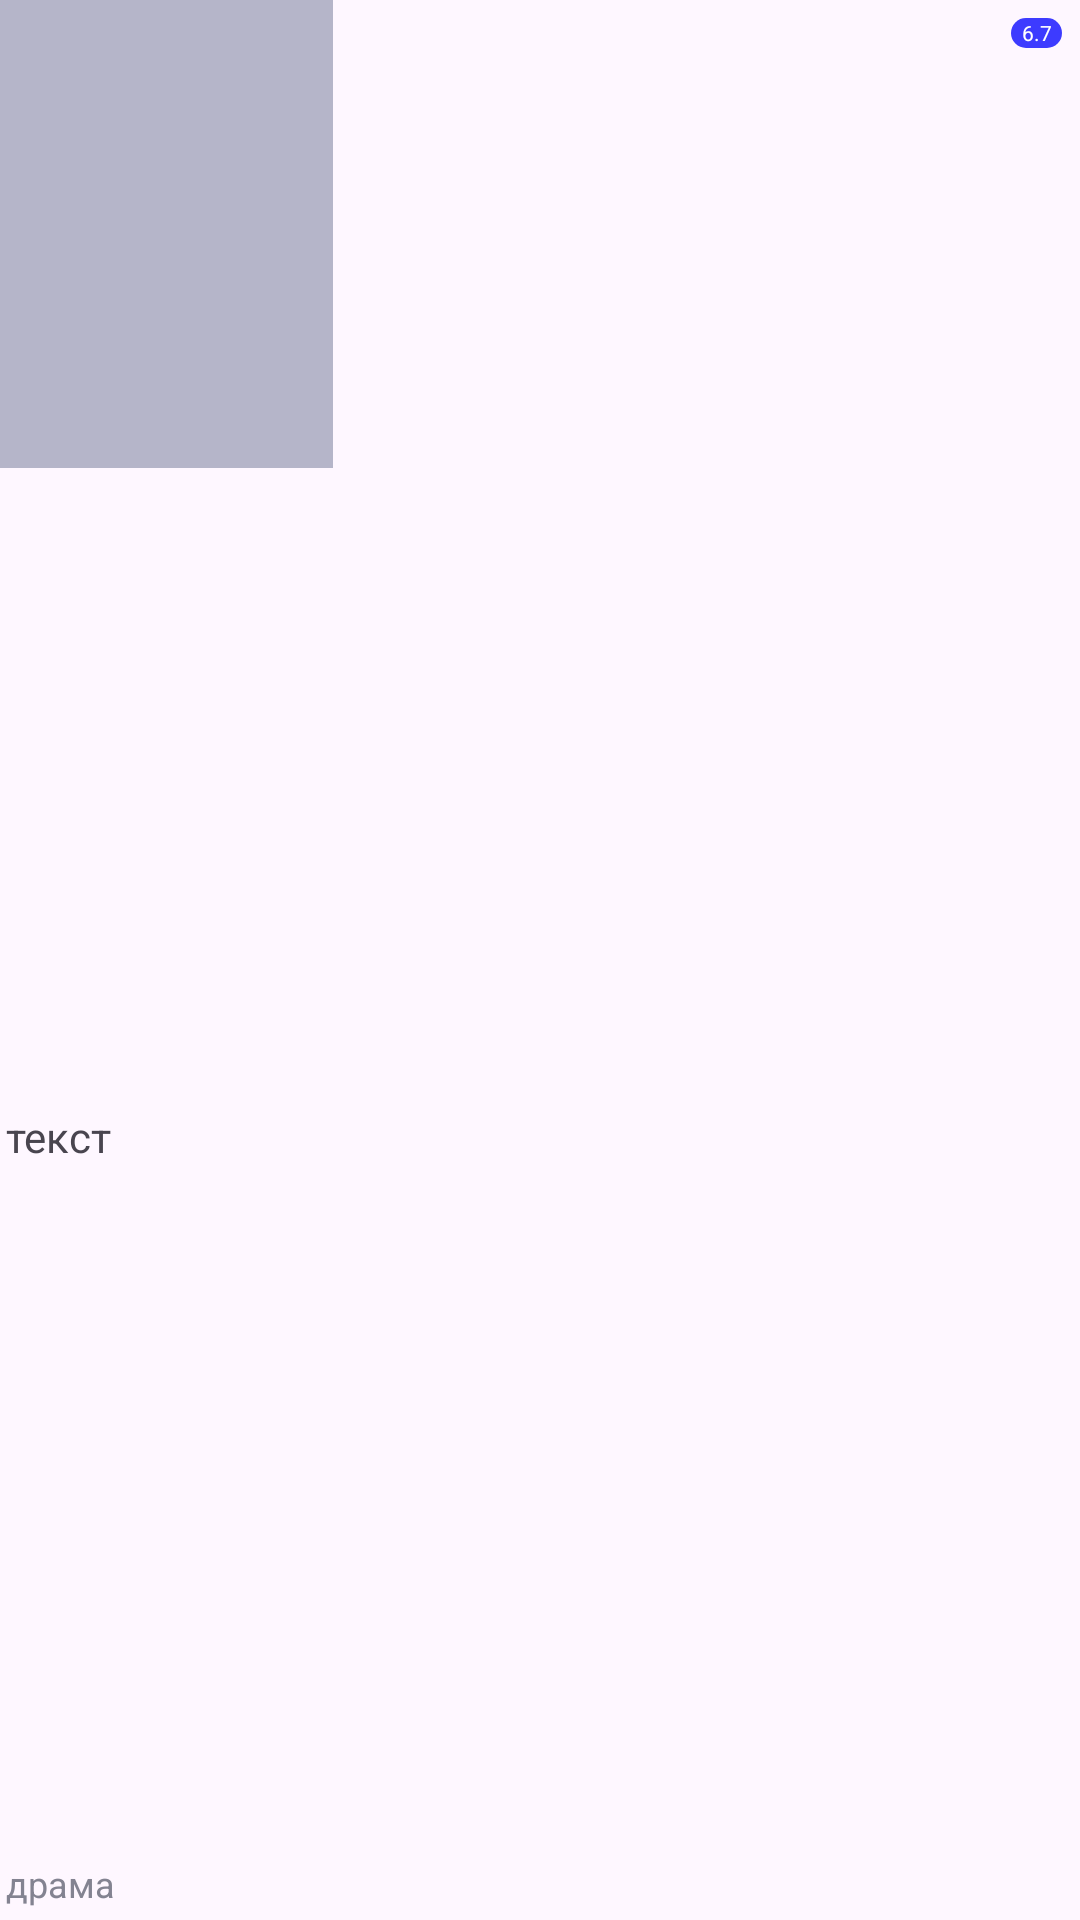

Produce the Android XML layout that renders to this screen, including the resource entries it uses.
<!-- AndroidManifest.xml: application theme Theme.Cinema -->
<!-- res/layout/page_item.xml -->
<?xml version="1.0" encoding="utf-8"?>
<androidx.constraintlayout.widget.ConstraintLayout xmlns:android="http://schemas.android.com/apk/res/android"
    xmlns:tools="http://schemas.android.com/tools"
    android:layout_width="111dp"
    android:layout_height="222dp"
    xmlns:app="http://schemas.android.com/apk/res-auto"
    android:layout_margin="8dp">

    <ImageView
        android:id="@+id/image_page"
        android:layout_width="111dp"
        android:layout_height="156dp"
        android:background="@color/grey"
        app:layout_constraintStart_toStartOf="parent"
        app:layout_constraintTop_toTopOf="parent" />
    <ImageView
        android:id="@+id/eye"
        android:layout_width="28dp"
        android:layout_height="28dp"
        android:src="@drawable/visibility_24px"
        android:visibility="invisible"
        android:layout_marginBottom="60dp"
        app:layout_constraintBottom_toBottomOf="parent"
        app:layout_constraintEnd_toEndOf="parent" />

    <androidx.constraintlayout.widget.ConstraintLayout
        android:id="@+id/rating_container"
        android:layout_width="17dp"
        android:layout_height="10dp"
        app:layout_constraintEnd_toEndOf="parent"
        app:layout_constraintTop_toTopOf="parent"
        android:layout_marginTop="6dp"
        android:layout_marginEnd="6dp"
        android:background="@drawable/shape" >

        <TextView
            android:id="@+id/similar_rating"
            android:layout_width="10dp"
            android:layout_height="10dp"
            android:text="6.7"
            android:textSize="7sp"
            android:textColor="@color/white"
            app:layout_constraintBottom_toBottomOf="parent"
            app:layout_constraintEnd_toEndOf="parent"
            app:layout_constraintStart_toStartOf="parent"
            app:layout_constraintTop_toTopOf="parent" />
    </androidx.constraintlayout.widget.ConstraintLayout>

    <TextView
        android:id="@+id/title_name"
        android:layout_width="wrap_content"
        android:layout_height="wrap_content"
        android:padding="2dp"
        android:lines="2"
        android:ellipsize="end"
        android:text="текст"
        android:textSize="14sp"
        app:layout_constraintBottom_toTopOf="@+id/subtitle_name"
        app:layout_constraintStart_toStartOf="parent"
        app:layout_constraintTop_toBottomOf="@+id/image_page" />
    <TextView
        android:id="@+id/subtitle_name"
        android:layout_width="wrap_content"
        android:layout_height="wrap_content"
        android:text="драма"
        app:layout_constraintBottom_toBottomOf="parent"
        app:layout_constraintStart_toStartOf="parent"
        android:layout_marginBottom="2dp"
        android:textSize="12sp"
        android:padding="2dp"
        android:textColor="@color/grey_subtitle"
        />

    <ImageButton
        android:id="@+id/viewed_button"
        android:layout_width="66dp"
        android:layout_height="66dp"
        android:background="@drawable/shape_last_button"
        android:elevation="10dp"
        android:layout_marginStart="10dp"
        android:shadowColor="@color/black"
        android:src="@drawable/trending_flat_24px"
        android:visibility="invisible"
        app:layout_constraintBottom_toBottomOf="@+id/image_page"
        app:layout_constraintStart_toStartOf="parent"
        app:layout_constraintTop_toTopOf="parent" />

    <TextView
        android:id="@+id/text_clear"
        android:layout_width="80dp"
        android:layout_height="wrap_content"
        android:text="@string/viewed_all"
        android:visibility="invisible"
        android:textAlignment="center"
        android:textColor="@color/black"
        app:layout_constraintEnd_toEndOf="@+id/viewed_button"
        app:layout_constraintStart_toStartOf="@+id/viewed_button"
        app:layout_constraintTop_toBottomOf="@+id/viewed_button" />
</androidx.constraintlayout.widget.ConstraintLayout>
<!-- resources referenced by this layout -->
<resources>
  <color name="black">#FF000000</color>
  <color name="grey">#B5B5C9</color>
  <color name="grey_subtitle">#838391</color>
  <color name="white">#FFFFFFFF</color>
  <!-- drawable shape (drawable) -->
  <?xml version="1.0" encoding="utf-8"?>
  <shape xmlns:android="http://schemas.android.com/apk/res/android">
      <corners android:radius="130dp" />
      <solid android:color="@color/blue" />
  </shape>
  <!-- drawable trending_flat_24px (drawable) -->
  <vector xmlns:android="http://schemas.android.com/apk/res/android"
      android:width="24dp"
      android:height="24dp"
      android:viewportWidth="960"
      android:viewportHeight="960">
    <path
        android:fillColor="@color/blue"
        android:pathData="M687.69,632.31L659.15,604L763.15,500L160,500L160,460L763.15,460L659.38,356L687.92,327.69L840,480L687.69,632.31Z"/>
  </vector>
  <!-- drawable visibility_24px (drawable) -->
  <vector xmlns:android="http://schemas.android.com/apk/res/android"
      android:width="24dp"
      android:height="24dp"
      android:viewportWidth="960"
      android:viewportHeight="960">
    <path
        android:fillColor="@android:color/white"
        android:pathData="M480.18,606.15Q541.15,606.15 583.65,563.47Q626.15,520.79 626.15,459.82Q626.15,398.85 583.47,356.35Q540.79,313.85 479.82,313.85Q418.85,313.85 376.35,356.53Q333.85,399.21 333.85,460.18Q333.85,521.15 376.53,563.65Q419.21,606.15 480.18,606.15ZM480,568Q435,568 403.5,536.5Q372,505 372,460Q372,415 403.5,383.5Q435,352 480,352Q525,352 556.5,383.5Q588,415 588,460Q588,505 556.5,536.5Q525,568 480,568ZM480.11,720Q350.15,720 243.23,649.27Q136.31,578.54 83.08,460Q136.31,341.46 243.12,270.73Q349.93,200 479.89,200Q609.85,200 716.77,270.73Q823.69,341.46 876.92,460Q823.69,578.54 716.88,649.27Q610.07,720 480.11,720ZM480,460Q480,460 480,460Q480,460 480,460Q480,460 480,460Q480,460 480,460Q480,460 480,460Q480,460 480,460Q480,460 480,460Q480,460 480,460ZM480,680Q593,680 687.5,620.5Q782,561 832,460Q782,359 687.5,299.5Q593,240 480,240Q367,240 272.5,299.5Q178,359 128,460Q178,561 272.5,620.5Q367,680 480,680Z"/>
  </vector>
  <string name="viewed_all">Показать все</string>
  <style name="Theme.Cinema" parent="Base.Theme.Cinema" />
  <color name="blue">#3D3BFF</color>
  <style name="Base.Theme.Cinema" parent="Theme.Material3.DayNight.NoActionBar">
          
          
      </style>
</resources>
